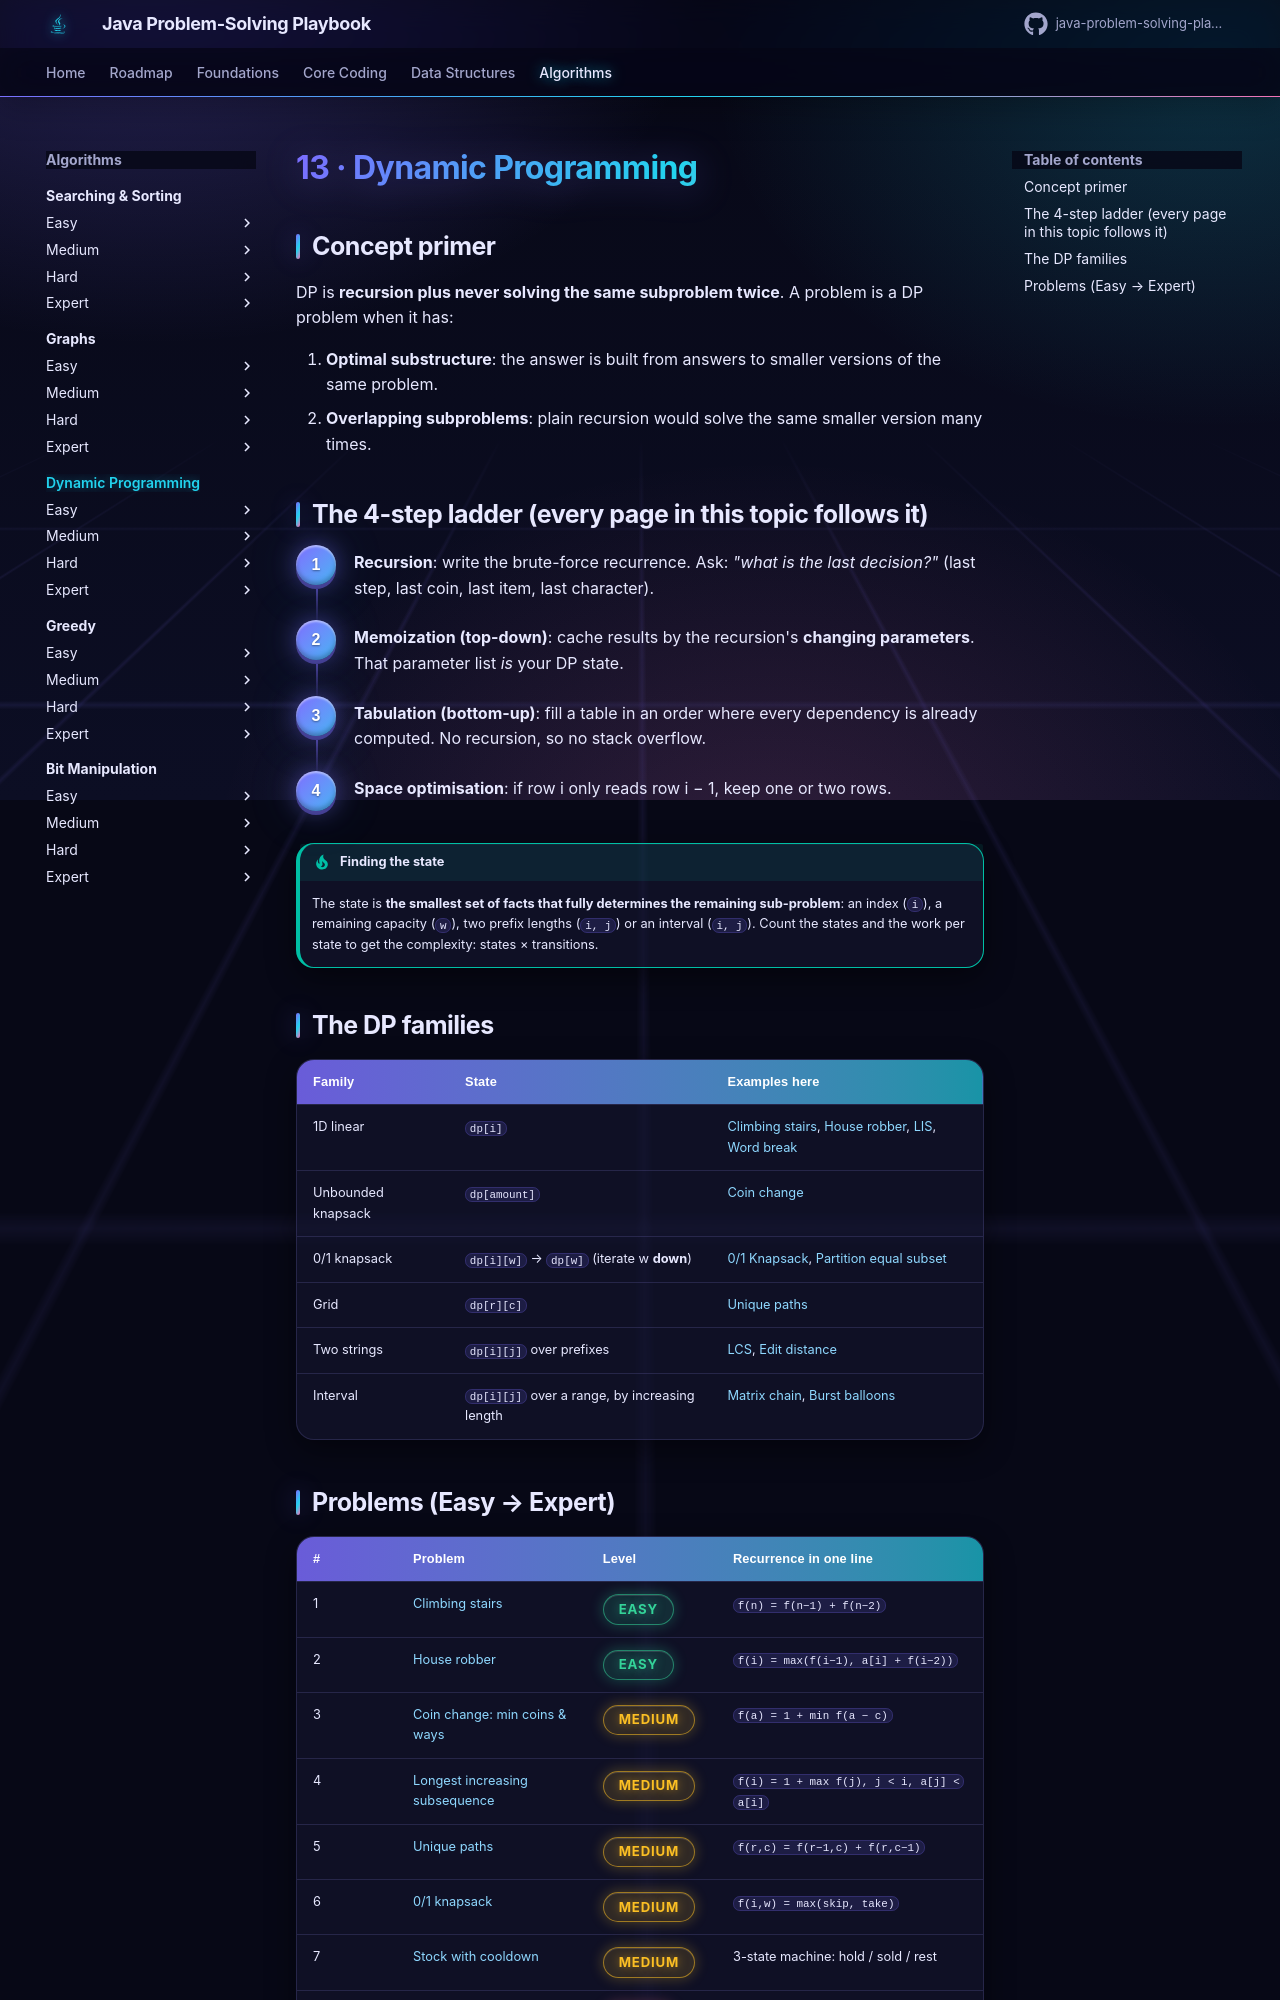

repository: khiruashish/java-problem-solving-playbook · page: 13-dynamic-programming/index.html · generator: mkdocs

# 13 · Dynamic Programming

## Concept primer

DP is **recursion plus never solving the same subproblem twice**. A problem is a DP problem when it has:

1. **Optimal substructure**: the answer is built from answers to smaller versions of the same problem.
2. **Overlapping subproblems**: plain recursion would solve the same smaller version many times.

## The 4-step ladder (every page in this topic follows it)

<div class="steps" markdown>

1. **Recursion**: write the brute-force recurrence. Ask: *"what is the last decision?"* (last step, last coin, last item, last character).
2. **Memoization (top-down)**: cache results by the recursion's **changing parameters**. That parameter list *is* your DP state.
3. **Tabulation (bottom-up)**: fill a table in an order where every dependency is already computed. No recursion, so no stack overflow.
4. **Space optimisation**: if row i only reads row i − 1, keep one or two rows.

</div>

!!! tip "Finding the state"
    The state is **the smallest set of facts that fully determines the remaining sub-problem**: an index (`i`), a remaining
    capacity (`w`), two prefix lengths (`i, j`) or an interval (`i, j`). Count the states and the work per state to get the
    complexity: states × transitions.

## The DP families

| Family | State | Examples here |
|--------|-------|---------------|
| 1D linear | `dp[i]` | [Climbing stairs](climbing-stairs.md), [House robber](house-robber.md), [LIS](longest-increasing-subsequence.md), [Word break](word-break.md) |
| Unbounded knapsack | `dp[amount]` | [Coin change](coin-change.md) |
| 0/1 knapsack | `dp[i][w]` → `dp[w]` (iterate w **down**) | [0/1 Knapsack](knapsack.md), [Partition equal subset](partition-equal-subset.md) |
| Grid | `dp[r][c]` | [Unique paths](unique-paths.md) |
| Two strings | `dp[i][j]` over prefixes | [LCS](longest-common-subsequence.md), [Edit distance](edit-distance.md) |
| Interval | `dp[i][j]` over a range, by increasing length | [Matrix chain](matrix-chain-multiplication.md), [Burst balloons](burst-balloons.md) |
